Labelled photos from "images", an image-classification folder in christian-kessler/recipe_picture_rating. The possible labels are: nice, ugly.

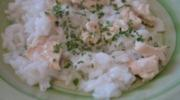
Label: ugly

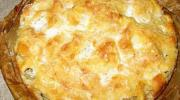
Label: ugly

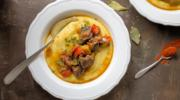
Label: nice

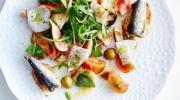
Label: nice

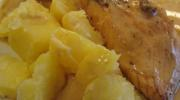
Label: ugly

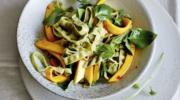
Label: nice
